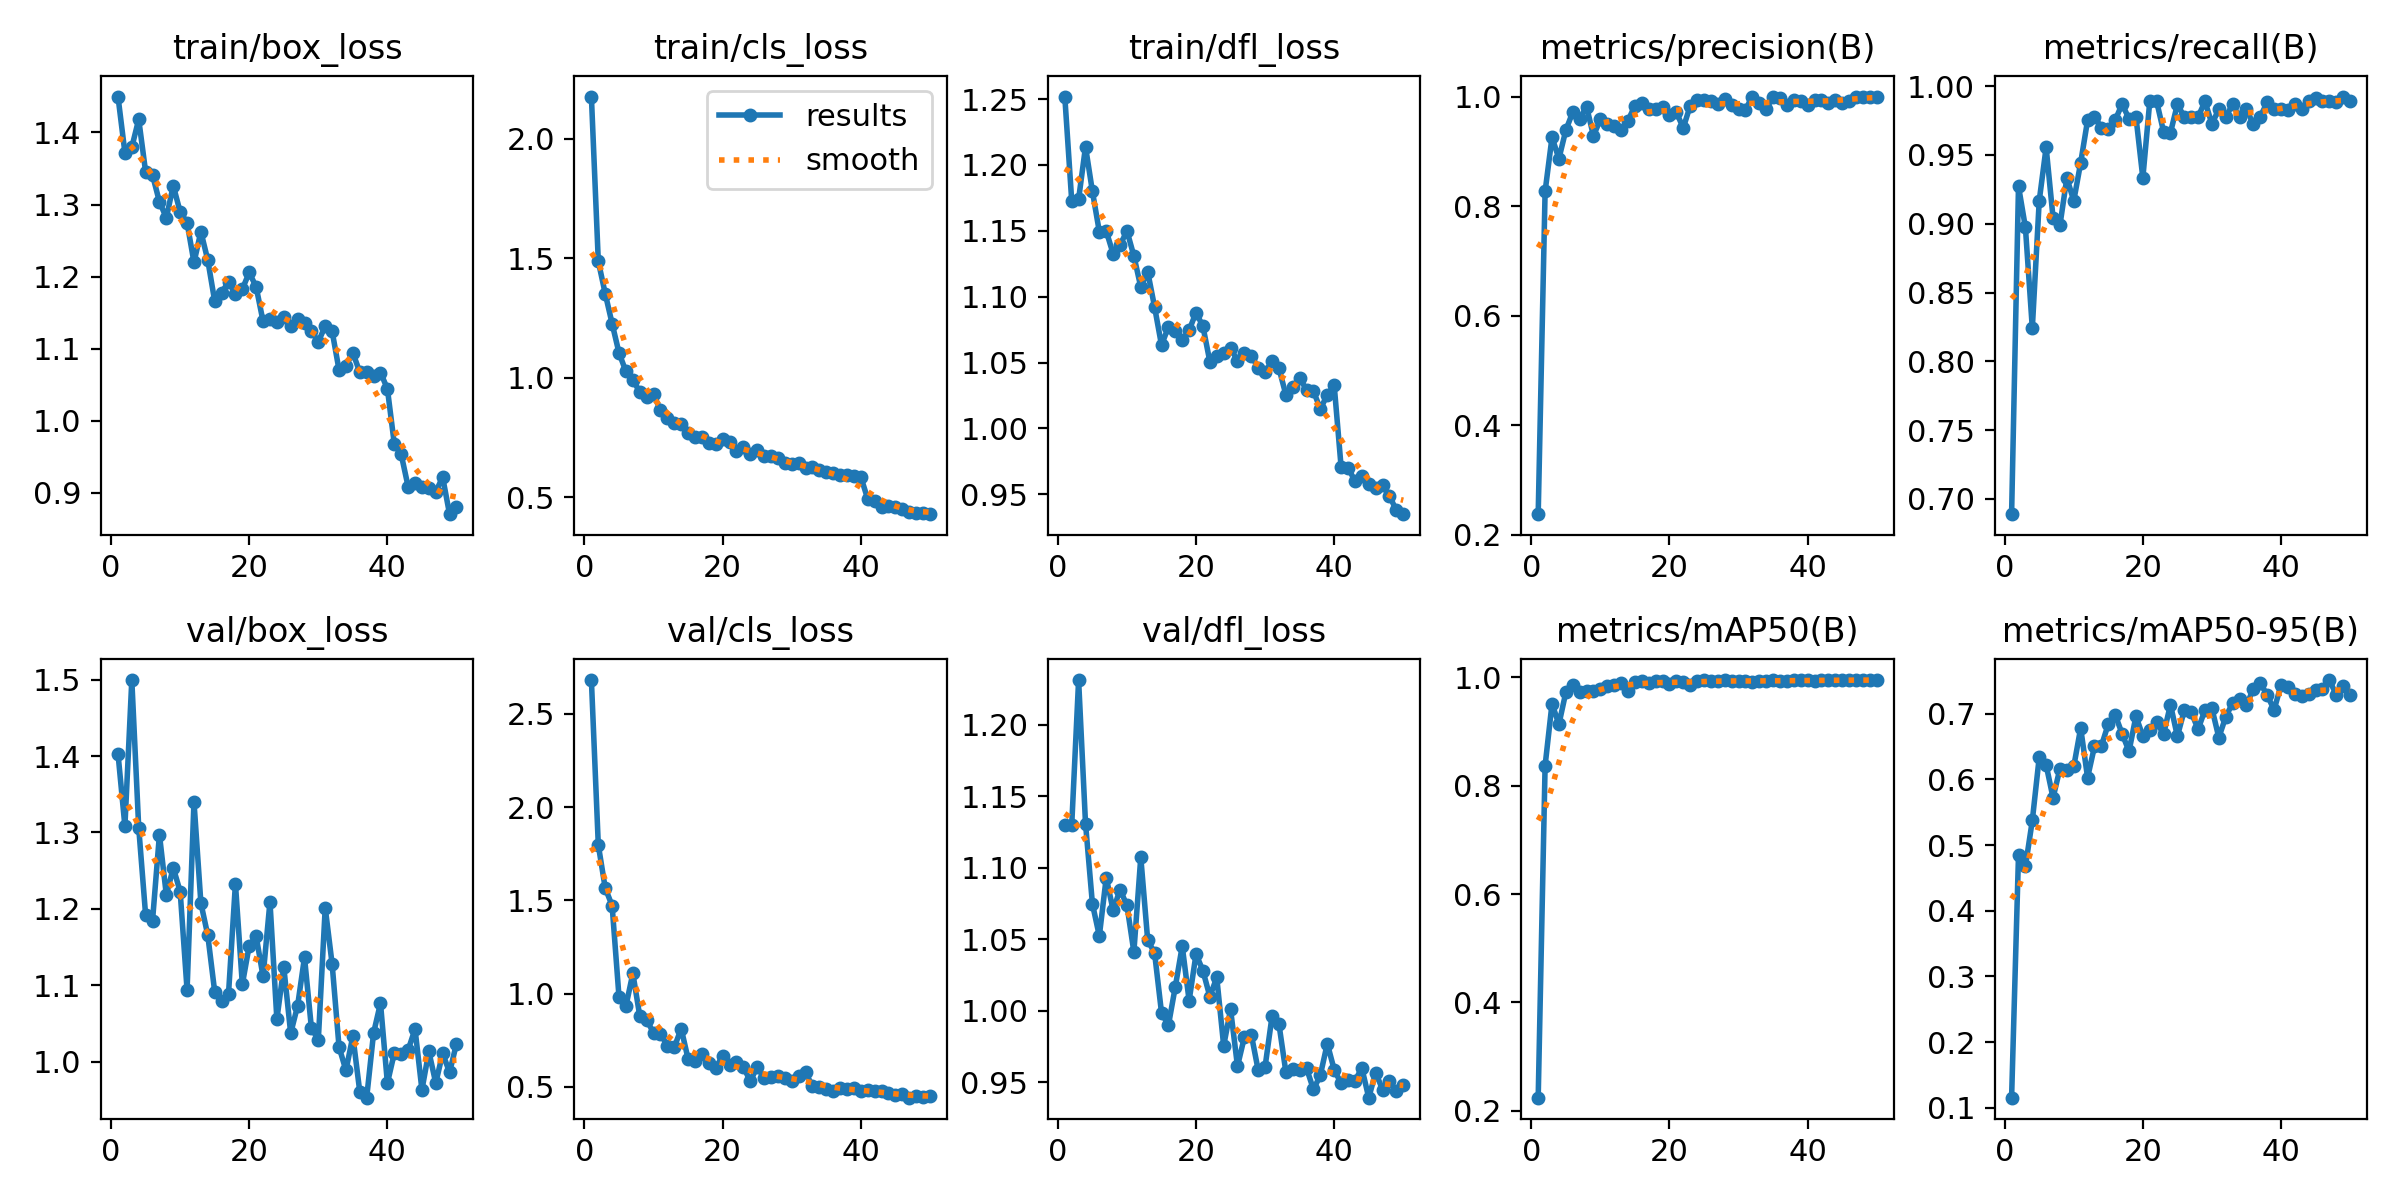

Values plotted in this chart, from the file beside it:
epoch, time, train/box_loss, train/cls_loss, train/dfl_loss, metrics/precision(B), metrics/recall(B), metrics/mAP50(B), metrics/mAP50-95(B), val/box_loss, val/cls_loss, val/dfl_loss, lr/pg0, lr/pg1, lr/pg2
1, 249.1, 1.45, 2.177, 1.252, 0.2372, 0.6889, 0.2242, 0.1154, 1.403, 2.68, 1.13, 0.0006593, 0.0006593, 0.0006593
2, 521.5, 1.372, 1.487, 1.173, 0.8267, 0.9273, 0.8369, 0.4846, 1.308, 1.797, 1.13, 0.0013, 0.0013, 0.0013
3, 760.2, 1.38, 1.352, 1.174, 0.9255, 0.8973, 0.9512, 0.4675, 1.499, 1.566, 1.231, 0.001914, 0.001914, 0.001914
4, 998.4, 1.418, 1.226, 1.214, 0.8864, 0.8241, 0.9134, 0.5374, 1.306, 1.471, 1.131, 0.001881, 0.001881, 0.001881
5, 1225, 1.345, 1.103, 1.18, 0.9385, 0.9167, 0.9724, 0.6336, 1.192, 0.9808, 1.075, 0.001842, 0.001842, 0.001842
6, 1445, 1.341, 1.026, 1.149, 0.9714, 0.9556, 0.9862, 0.622, 1.184, 0.9327, 1.052, 0.001802, 0.001802, 0.001802
7, 1666, 1.304, 0.9887, 1.15, 0.9588, 0.9044, 0.9737, 0.572, 1.297, 1.109, 1.093, 0.001762, 0.001762, 0.001762
8, 1888, 1.282, 0.9419, 1.132, 0.9818, 0.899, 0.9752, 0.6163, 1.218, 0.8808, 1.07, 0.001723, 0.001723, 0.001723
9, 2111, 1.326, 0.9181, 1.139, 0.9281, 0.9333, 0.9751, 0.6146, 1.254, 0.8594, 1.085, 0.001683, 0.001683, 0.001683
10, 2331, 1.29, 0.93, 1.15, 0.9583, 0.9167, 0.9791, 0.6197, 1.223, 0.7896, 1.074, 0.001644, 0.001644, 0.001644
11, 2551, 1.275, 0.8637, 1.131, 0.9497, 0.9443, 0.9836, 0.6782, 1.094, 0.785, 1.041, 0.001604, 0.001604, 0.001604
12, 2772, 1.22, 0.8327, 1.107, 0.9461, 0.9752, 0.9868, 0.6027, 1.34, 0.7214, 1.107, 0.001564, 0.001564, 0.001564
13, 3001, 1.262, 0.8109, 1.119, 0.9388, 0.9778, 0.9901, 0.6501, 1.207, 0.7118, 1.05, 0.001525, 0.001525, 0.001525
14, 3257, 1.223, 0.8059, 1.092, 0.9562, 0.9699, 0.9744, 0.651, 1.165, 0.813, 1.04, 0.001485, 0.001485, 0.001485
15, 3512, 1.166, 0.7685, 1.063, 0.9831, 0.969, 0.991, 0.6843, 1.091, 0.6498, 0.9988, 0.001446, 0.001446, 0.001446
16, 3776, 1.178, 0.7526, 1.077, 0.9887, 0.9754, 0.993, 0.6981, 1.08, 0.6365, 0.9899, 0.001406, 0.001406, 0.001406
17, 4028, 1.193, 0.7511, 1.074, 0.978, 0.9871, 0.9893, 0.6695, 1.089, 0.6771, 1.017, 0.001366, 0.001366, 0.001366
18, 4253, 1.176, 0.727, 1.067, 0.9777, 0.9763, 0.993, 0.6428, 1.233, 0.626, 1.045, 0.001327, 0.001327, 0.001327
19, 4485, 1.183, 0.7206, 1.075, 0.9812, 0.9778, 0.9926, 0.6961, 1.101, 0.6038, 1.007, 0.001287, 0.001287, 0.001287
20, 4723, 1.206, 0.7424, 1.088, 0.9657, 0.9333, 0.9876, 0.6659, 1.152, 0.6659, 1.04, 0.001248, 0.001248, 0.001248
21, 4959, 1.186, 0.73, 1.077, 0.9715, 0.9889, 0.9926, 0.6758, 1.164, 0.6187, 1.028, 0.001208, 0.001208, 0.001208
22, 5192, 1.138, 0.6915, 1.051, 0.9425, 0.9889, 0.9915, 0.6871, 1.111, 0.6322, 1.01, 0.001168, 0.001168, 0.001168
23, 5426, 1.141, 0.7105, 1.055, 0.9831, 0.9669, 0.9859, 0.6689, 1.209, 0.608, 1.023, 0.001129, 0.001129, 0.001129
24, 5666, 1.137, 0.68, 1.057, 0.9943, 0.9662, 0.9924, 0.7137, 1.055, 0.5309, 0.9757, 0.001089, 0.001089, 0.001089
25, 5899, 1.145, 0.6957, 1.061, 0.9944, 0.9867, 0.9943, 0.6657, 1.124, 0.6071, 1.001, 0.00105, 0.00105, 0.00105
26, 6132, 1.131, 0.6735, 1.051, 0.9922, 0.9778, 0.9936, 0.705, 1.037, 0.5483, 0.9614, 0.00101, 0.00101, 0.00101
27, 6370, 1.141, 0.671, 1.058, 0.9861, 0.9778, 0.9931, 0.7022, 1.073, 0.5521, 0.9817, 0.0009704, 0.0009704, 0.0009704
28, 6607, 1.136, 0.6626, 1.055, 0.9963, 0.9778, 0.9945, 0.6764, 1.136, 0.5581, 0.9835, 0.0009308, 0.0009308, 0.0009308
29, 6840, 1.125, 0.6432, 1.046, 0.9837, 0.9889, 0.9941, 0.7058, 1.044, 0.5489, 0.9585, 0.0008912, 0.0008912, 0.0008912
30, 7075, 1.11, 0.639, 1.043, 0.9777, 0.9726, 0.9925, 0.708, 1.029, 0.5319, 0.9612, 0.0008516, 0.0008516, 0.0008516
31, 7313, 1.132, 0.6424, 1.051, 0.976, 0.9833, 0.9934, 0.6637, 1.201, 0.5583, 0.9962, 0.000812, 0.000812, 0.000812
32, 7558, 1.124, 0.621, 1.046, 1, 0.9778, 0.9918, 0.6952, 1.128, 0.5785, 0.9909, 0.0007724, 0.0007724, 0.0007724
33, 7795, 1.071, 0.6258, 1.026, 0.9889, 0.9867, 0.9935, 0.7164, 1.019, 0.504, 0.9574, 0.0007328, 0.0007328, 0.0007328
34, 8031, 1.077, 0.6118, 1.032, 0.9775, 0.9778, 0.9936, 0.7222, 0.9883, 0.5014, 0.9594, 0.0006932, 0.0006932, 0.0006932
35, 8270, 1.094, 0.6069, 1.038, 0.9991, 0.9833, 0.9943, 0.7127, 1.033, 0.4918, 0.9589, 0.0006536, 0.0006536, 0.0006536
36, 8505, 1.067, 0.6006, 1.029, 0.9965, 0.9722, 0.994, 0.738, 0.9605, 0.4791, 0.9599, 0.000614, 0.000614, 0.000614
37, 8739, 1.068, 0.5945, 1.028, 0.9841, 0.9778, 0.9926, 0.7465, 0.9526, 0.4932, 0.9451, 0.0005744, 0.0005744, 0.0005744
38, 8976, 1.062, 0.593, 1.015, 0.9944, 0.9884, 0.9942, 0.7285, 1.037, 0.4885, 0.9553, 0.0005348, 0.0005348, 0.0005348
39, 9212, 1.067, 0.5874, 1.026, 0.9927, 0.9833, 0.9944, 0.7058, 1.076, 0.4932, 0.9772, 0.0004952, 0.0004952, 0.0004952
40, 9447, 1.045, 0.5852, 1.033, 0.9853, 0.9833, 0.9943, 0.7436, 0.9717, 0.4764, 0.9589, 0.0004556, 0.0004556, 0.0004556
41, 9676, 0.9679, 0.4923, 0.9708, 0.9944, 0.9824, 0.9938, 0.7408, 1.011, 0.4821, 0.9494, 0.000416, 0.000416, 0.000416
42, 9903, 0.9535, 0.4819, 0.9702, 0.9944, 0.9874, 0.9945, 0.7293, 1.01, 0.4768, 0.9516, 0.0003764, 0.0003764, 0.0003764
43, 10129, 0.9087, 0.4571, 0.96, 0.9875, 0.9833, 0.9942, 0.7271, 1.015, 0.4785, 0.9511, 0.0003368, 0.0003368, 0.0003368
44, 10368, 0.9136, 0.4614, 0.9636, 0.9935, 0.9889, 0.9949, 0.7304, 1.042, 0.4692, 0.9601, 0.0002972, 0.0002972, 0.0002972
45, 10658, 0.9083, 0.4578, 0.9577, 0.9889, 0.9912, 0.9948, 0.7368, 0.9629, 0.4548, 0.9394, 0.0002576, 0.0002576, 0.0002576
46, 18555, 0.9066, 0.451, 0.9549, 0.9928, 0.9889, 0.9948, 0.7379, 1.013, 0.4617, 0.9569, 0.000218, 0.000218, 0.000218
47, 18799, 0.9016, 0.4365, 0.9568, 0.9985, 0.9889, 0.9949, 0.7512, 0.9718, 0.4426, 0.9451, 0.0001784, 0.0001784, 0.0001784
48, 19056, 0.9219, 0.4354, 0.9487, 1, 0.9888, 0.9949, 0.7288, 1.011, 0.4535, 0.9509, 0.0001388, 0.0001388, 0.0001388
49, 19301, 0.8706, 0.4322, 0.9379, 1, 0.9925, 0.995, 0.7415, 0.9858, 0.444, 0.9438, 9.92e-05, 9.92e-05, 9.92e-05
50, 19568, 0.88, 0.4286, 0.9349, 0.9994, 0.9889, 0.9949, 0.728, 1.023, 0.4523, 0.9482, 5.96e-05, 5.96e-05, 5.96e-05
